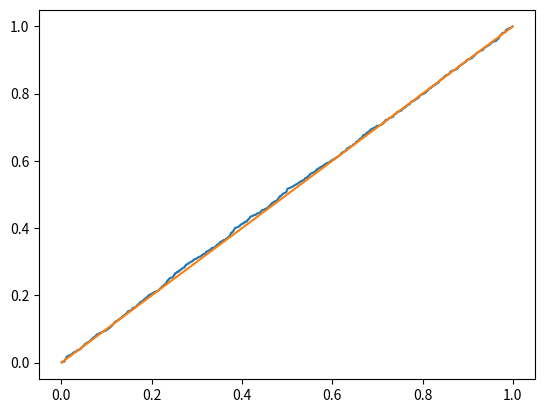
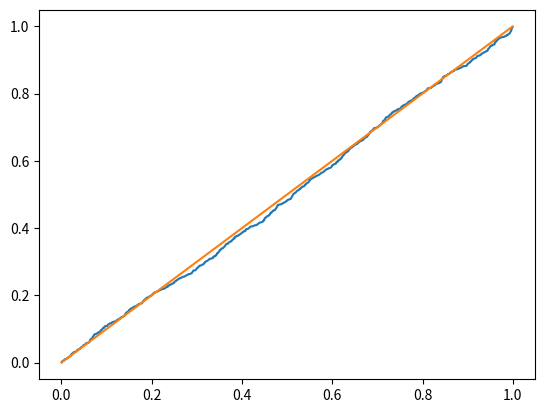
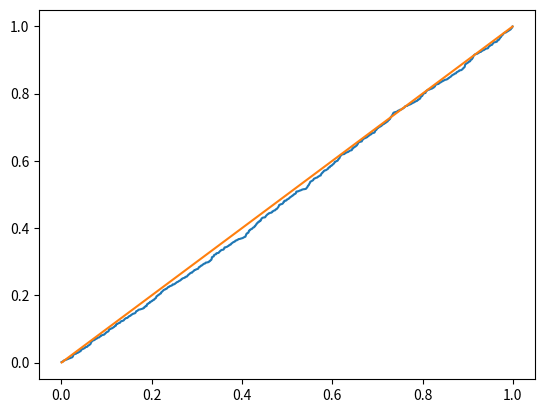
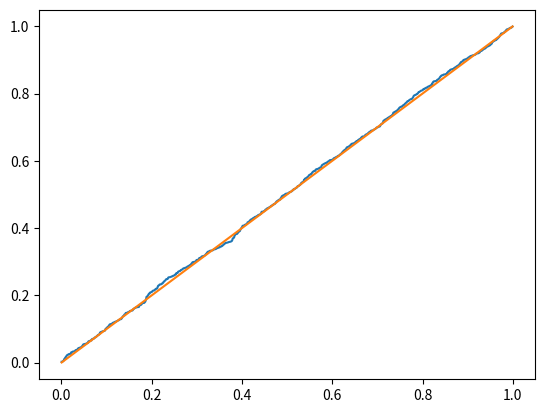
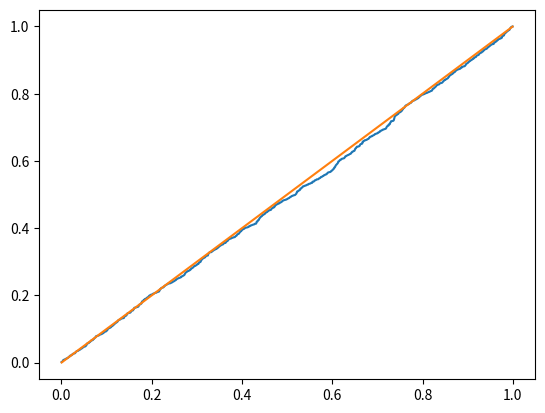

Generate these figures, in order, with matplotlib:
import matplotlib.pyplot as plt
import numpy as np
import scipy.stats as stats
import seaborn
from numpy.random import gamma, lognormal, normal, randn, uniform

a = normal(0, 1, size=(1000,))
b = normal(3, 3, size=(1000,))
c = uniform(0, 1, size=(1000,))
d = uniform(-1, 1, size=(1000,))
e = gamma(1, 2, size=(1000,))
f = lognormal(0.08, 0.2, size=(1000,))

stats.kstest(a, stats.norm(loc=0, scale=1).cdf)

stats.kstest(b, stats.norm(loc=3, scale=3).cdf)

stats.kstest(c, stats.uniform(loc=0, scale=1).cdf)

stats.kstest(d, stats.uniform(loc=-1, scale=2).cdf)

stats.kstest(e, stats.gamma(1, scale=2).cdf)

x = randn(1)
x

print("np.random.seed():")
np.random.seed()

x = randn(1)
x

state = np.random.get_state()
x = randn(2, 1)
print("x:")
x

print("np.random.set_state(state):")
np.random.set_state(state)

x = randn(2, 1)
print("x:")
x

def summary_stats(x):
    return x.mean(), x.std(), stats.skew(x), stats.kurtosis(x) + 3


x = randn(100)
print("summary_stats(x):")
summary_stats(x)

x = stats.multivariate_normal(cov=[[1, -0.5], [-0.5, 1]]).rvs(100)

print("stats.pearsonr(x[:,0],x[:,1]):")
stats.pearsonr(x[:, 0], x[:, 1])

print("stats.spearmanr(x[:,0],x[:,1]):")
stats.spearmanr(x[:, 0], x[:, 1])

print("stats.kendalltau(x[:,0],x[:,1]):")
stats.kendalltau(x[:, 0], x[:, 1])

gam = stats.gamma(1, scale=2)
print("gam.median():")
gam.median()

print("np.median(gam.rvs(10000)):")
np.median(gam.rvs(10000))

x = np.linspace(0, 1 - (1.0 / 1000), 1000) + 1.0 / 2000
plt.figure(1)
u = np.sort(stats.norm(loc=0, scale=1).cdf(a))
plt.plot(x, u, x, x)
plt.figure(2)
u = np.sort(stats.norm(loc=3, scale=3).cdf(b))
plt.plot(x, u, x, x)
plt.figure(3)
u = np.sort(stats.uniform(loc=0, scale=1).cdf(c))
plt.plot(x, u, x, x)
plt.figure(4)
u = np.sort(stats.uniform(loc=-1, scale=2).cdf(d))
plt.plot(x, u, x, x)
plt.figure(5)
u = np.sort(stats.gamma(1, scale=2).cdf(e))
plt.plot(x, u, x, x)
plt.show()